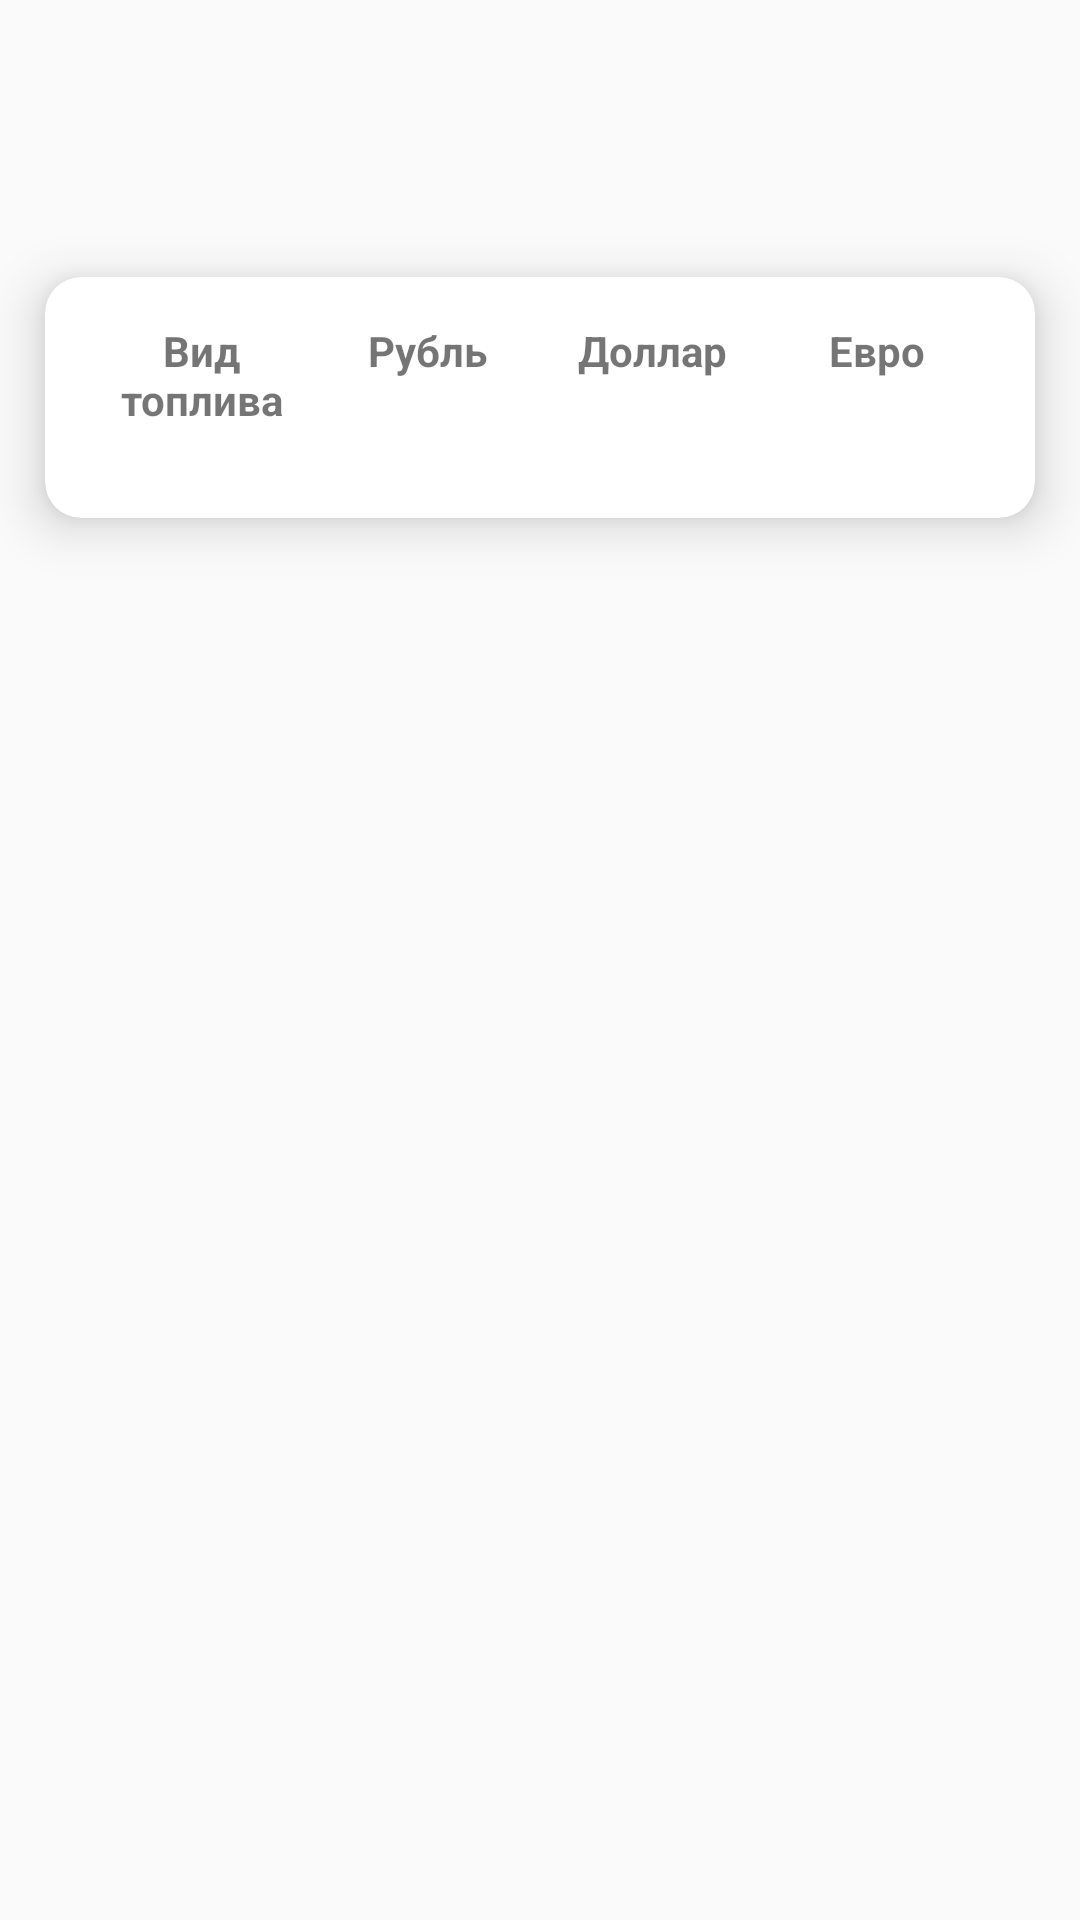

Reconstruct the res/layout file that produces this screen, plus the resources it refers to.
<!-- AndroidManifest.xml: application theme Theme.FuelManager -->
<!-- res/layout/fragment_prices.xml -->
<?xml version="1.0" encoding="utf-8"?>
<androidx.constraintlayout.widget.ConstraintLayout xmlns:android="http://schemas.android.com/apk/res/android"
    xmlns:app="http://schemas.android.com/apk/res-auto"
    xmlns:tools="http://schemas.android.com/tools"
    android:layout_width="match_parent"
    android:layout_height="match_parent"
    tools:context=".fragments.PricesFragment">

    <TextView
        android:id="@+id/tv_data"
        android:layout_width="wrap_content"
        android:layout_height="wrap_content"
        android:layout_marginTop="30dp"
        android:textAllCaps="true"
        android:textSize="24sp"
        android:textStyle="bold"
        app:layout_constraintEnd_toEndOf="parent"
        app:layout_constraintStart_toStartOf="parent"
        app:layout_constraintTop_toTopOf="parent"
        tools:text="Ценa на текущей день" />

    <TextView
        android:id="@+id/tv_internet_is_not_connect"
        android:layout_width="wrap_content"
        android:layout_height="wrap_content"
        android:gravity="center"
        android:padding="10dp"
        android:textAllCaps="true"
        android:textSize="24sp"
        android:textStyle="bold"
        android:visibility="gone"
        app:layout_constraintEnd_toEndOf="parent"
        app:layout_constraintStart_toStartOf="parent"
        app:layout_constraintTop_toTopOf="parent"
        tools:text="Проверьте подключение к интернету" />

    <androidx.cardview.widget.CardView
        android:id="@+id/cv_prices"
        android:layout_width="0dp"
        android:layout_height="wrap_content"
        android:layout_marginStart="15dp"
        android:layout_marginTop="30dp"
        android:layout_marginEnd="15dp"
        app:cardCornerRadius="12dp"
        app:cardElevation="10dp"
        app:layout_constraintEnd_toEndOf="parent"
        app:layout_constraintStart_toStartOf="parent"
        app:layout_constraintTop_toBottomOf="@+id/tv_data">

        <LinearLayout
            android:layout_width="match_parent"
            android:layout_height="match_parent"
            android:orientation="vertical"
            android:padding="15dp">

            <LinearLayout
                android:layout_width="match_parent"
                android:layout_height="wrap_content"
                android:orientation="horizontal">

                <TextView
                    android:layout_width="match_parent"
                    android:layout_height="wrap_content"
                    android:layout_weight="1"
                    android:gravity="center"
                    android:text="@string/fuel_type"
                    android:textStyle="bold" />

                <TextView
                    android:layout_width="match_parent"
                    android:layout_height="wrap_content"
                    android:layout_weight="1"
                    android:gravity="center"
                    android:text="@string/rub"
                    android:textStyle="bold" />

                <TextView
                    android:layout_width="match_parent"
                    android:layout_height="wrap_content"
                    android:layout_weight="1"
                    android:gravity="center"
                    android:text="@string/dollar"
                    android:textStyle="bold" />

                <TextView
                    android:layout_width="match_parent"
                    android:layout_height="wrap_content"
                    android:layout_weight="1"
                    android:gravity="center"
                    android:text="@string/euro"
                    android:textStyle="bold" />
            </LinearLayout>

            <androidx.recyclerview.widget.RecyclerView
                android:id="@+id/rv_prices_list"
                android:layout_width="match_parent"
                android:layout_height="match_parent"
                android:layout_marginTop="15dp" />
        </LinearLayout>
    </androidx.cardview.widget.CardView>
</androidx.constraintlayout.widget.ConstraintLayout>
<!-- resources referenced by this layout -->
<resources>
  <string name="dollar">Доллар</string>
  <string name="euro">Евро</string>
  <string name="fuel_type">Вид топлива</string>
  <string name="rub">Рубль</string>
  <style name="Theme.FuelManager" parent="Theme.AppCompat.Light.NoActionBar">
          
          <item name="colorPrimary">@color/purple_500</item>
          <item name="colorPrimaryVariant">@color/purple_700</item>
          <item name="colorOnPrimary">@color/white</item>
          
          <item name="colorSecondary">@color/teal_200</item>
          <item name="colorSecondaryVariant">@color/teal_700</item>
          <item name="colorOnSecondary">@color/black</item>
          
          <item name="android:statusBarColor" tools:targetApi="l">?attr/colorPrimaryVariant</item>
          
      </style>
  <color name="purple_500">#FF6200EE</color>
  <color name="purple_700">#115CA6</color>
  <color name="white">#FFFFFFFF</color>
  <color name="teal_200">#1E5945</color>
  <color name="teal_700">#FF018786</color>
  <color name="black">#FF000000</color>
</resources>
